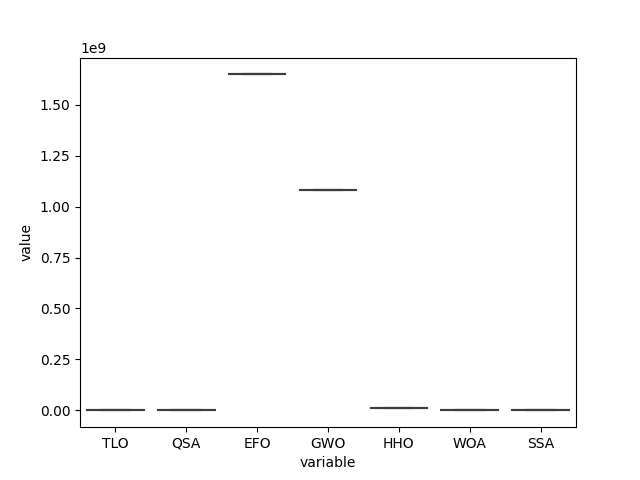

Values plotted in this chart, from the file beside it:
, DE, CRO, GA, CGO, GBO, PSS, SMA, EOA, BBO, AEO, GCO, TLO, FBIO, GSKA, QSA, HS, HGSO, NRO, EFO, EO, DO, GWO, HGS
0, 36482722, 208599, 68922, 1638962978, 421703, 34151831, 92265, 911348730, 392747, 23433606, 7031225, 4733, 16472, 35458, 49576, 20466, 7633608809, 43039, 1648270190, 17163, 250395865, 1082937096, 17583874
1, 36482722, 208599, 68922, 1638962978, 421703, 13755540, 92265, 911348730, 392747, 23433606, 7031225, 4733, 16472, 35458, 49576, 20466, 7633608809, 43039, 1648270190, 17163, 250395865, 1082937096, 17583874
2, 36482722, 208599, 68922, 1638962978, 421703, 1007753, 92265, 911348730, 392747, 23433606, 7031225, 4733, 16472, 35458, 49576, 20466, 7633608809, 43039, 1648270190, 17163, 250395865, 1082937096, 17583874
3, 36482722, 208599, 68922, 1638962978, 421703, 58382429, 92265, 911348730, 392747, 23433606, 7031225, 4733, 16472, 35458, 49576, 20466, 7633608809, 43039, 1648270190, 17163, 250395865, 1082937096, 17583874
4, 36482722, 208599, 68922, 1638962978, 421703, 10914679, 92265, 911348730, 392747, 23433606, 7031225, 4733, 16472, 35458, 49576, 20466, 7633608809, 43039, 1648270190, 17163, 250395865, 1082937096, 17583874
5, 36482722, 208599, 68922, 1638962978, 421703, 57368337, 92265, 911348730, 392747, 23433606, 7031225, 4733, 16472, 35458, 49576, 20466, 7633608809, 43039, 1648270190, 17163, 250395865, 1082937096, 17583874
6, 36482722, 208599, 68922, 1638962978, 421703, 68874928, 92265, 911348730, 392747, 23433606, 7031225, 4733, 16472, 35458, 49576, 20466, 7633608809, 43039, 1648270190, 17163, 250395865, 1082937096, 17583874
7, 36482722, 208599, 68922, 1638962978, 421703, 12283028, 92265, 911348730, 392747, 23433606, 7031225, 4733, 16472, 35458, 49576, 20466, 7633608809, 43039, 1648270190, 17163, 250395865, 1082937096, 17583874
8, 36482722, 208599, 68922, 1638962978, 421703, 24810380, 92265, 911348730, 392747, 23433606, 7031225, 4733, 16472, 35458, 49576, 20466, 7633608809, 43039, 1648270190, 17163, 250395865, 1082937096, 17583874
9, 36482722, 208599, 68922, 1638962978, 421703, 21255088, 92265, 911348730, 392747, 23433606, 7031225, 4733, 16472, 35458, 49576, 20466, 7633608809, 43039, 1648270190, 17163, 250395865, 1082937096, 17583874
